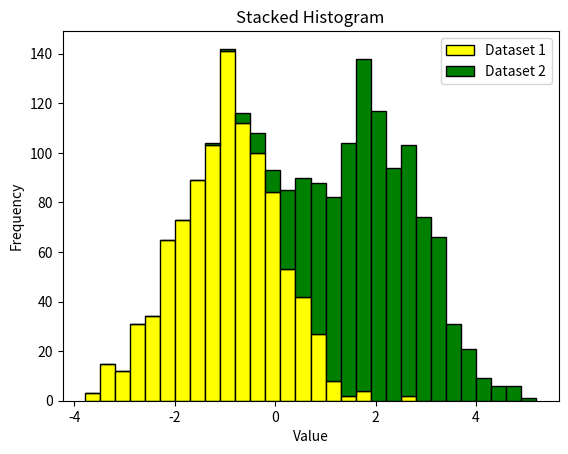

Generate this figure with matplotlib:
# Write a Python program to Demonstrate how to Draw a Histogram Plot using Matplotlib.

import matplotlib.pyplot as plt
import numpy as np

data1 = np.random.normal(loc=-1, scale=1, size=1000)
data2 = np.random.normal(loc=2, scale=1, size=1000)   
plt.hist([data1, data2], bins=30, stacked=True, color=['yellow', 'green'], edgecolor='black')
plt.xlabel('Value')
plt.ylabel('Frequency')
plt.title('Stacked Histogram')
plt.legend(['Dataset 1', 'Dataset 2'])
plt.show()
